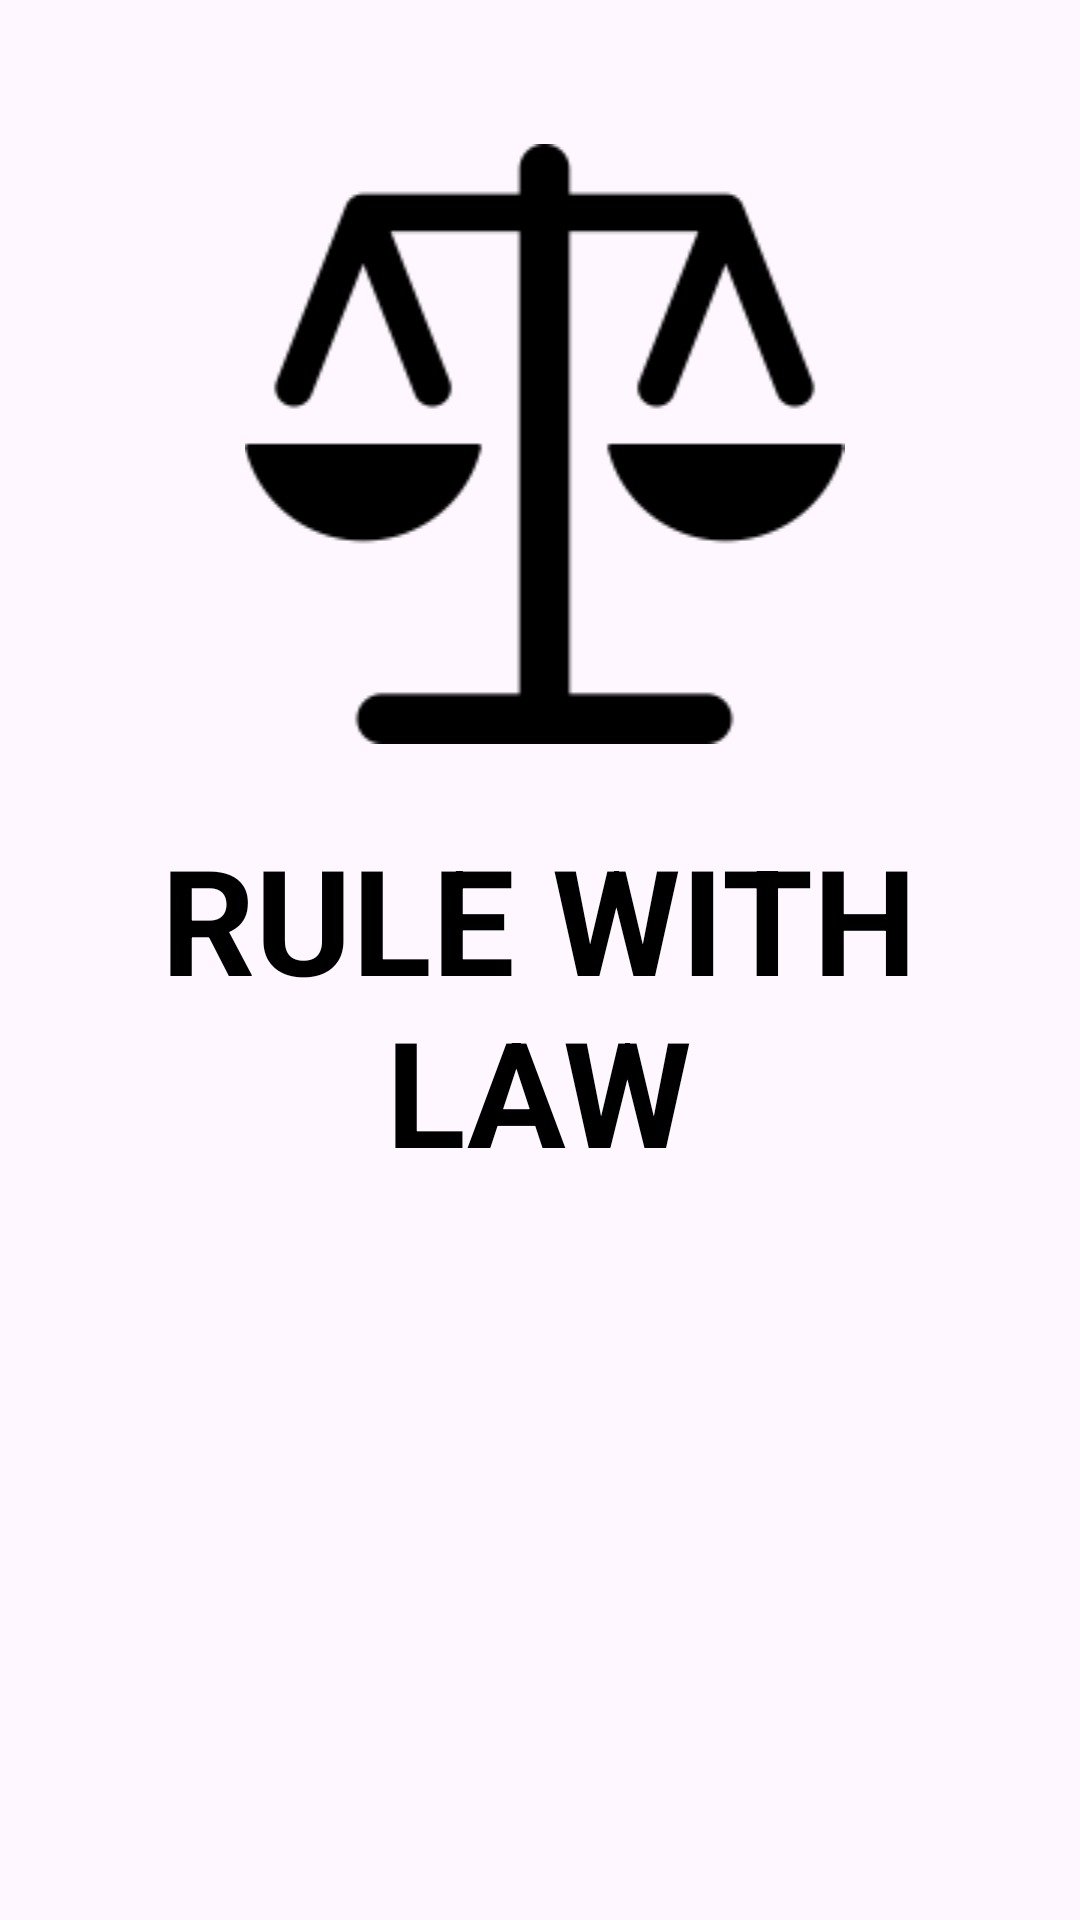

The Android layout XML behind this screen, and the referenced resources:
<!-- AndroidManifest.xml: application theme Theme.RuleWithLaw -->
<!-- res/layout/activity_splash_screen.xml -->
<?xml version="1.0" encoding="utf-8"?>
<RelativeLayout xmlns:android="http://schemas.android.com/apk/res/android"
    xmlns:app="http://schemas.android.com/apk/res-auto"
    xmlns:tools="http://schemas.android.com/tools"
    android:layout_width="match_parent"
    android:layout_height="match_parent"
    tools:context=".Splash_screen"
    android:background="@drawable/semicircle">

    <TextView
        android:id="@+id/text1"
        android:layout_width="wrap_content"
        android:layout_height="wrap_content"

        android:layout_alignParentStart="true"
        android:layout_alignParentEnd="true"
        android:layout_alignParentBottom="true"
        android:layout_marginStart="21dp"
        android:layout_marginEnd="22dp"
        android:layout_marginBottom="244dp"
        android:gravity="center"
        android:text="RULE WITH LAW"
        android:textColor="@color/black"
        android:textSize="49dp"
        android:textStyle="bold" />

    <ImageView
        android:id="@+id/imageView"
        android:layout_width="wrap_content"
        android:layout_height="wrap_content"


        android:layout_above="@+id/text"
        android:layout_alignParentStart="true"
        android:layout_alignParentTop="true"
        android:layout_alignParentEnd="true"
        android:layout_marginStart="31dp"
        android:layout_marginTop="48dp"
        android:layout_marginEnd="28dp"
        android:layout_marginBottom="172dp"
        app:srcCompat="@drawable/law" />

</RelativeLayout>
<!-- resources referenced by this layout -->
<resources>
  <!-- drawable law: png bitmap (drawable, 4352 bytes) -->
  <style name="Theme.RuleWithLaw" parent="Base.Theme.RuleWithLaw" />
  <style name="Base.Theme.RuleWithLaw" parent="Theme.Material3.DayNight.NoActionBar">
          
          
      </style>
  <!-- not gathered from this repository: default colours our renderer supplied (Android Studio template values) -->
  <color name="black">#FF000000</color>
</resources>
